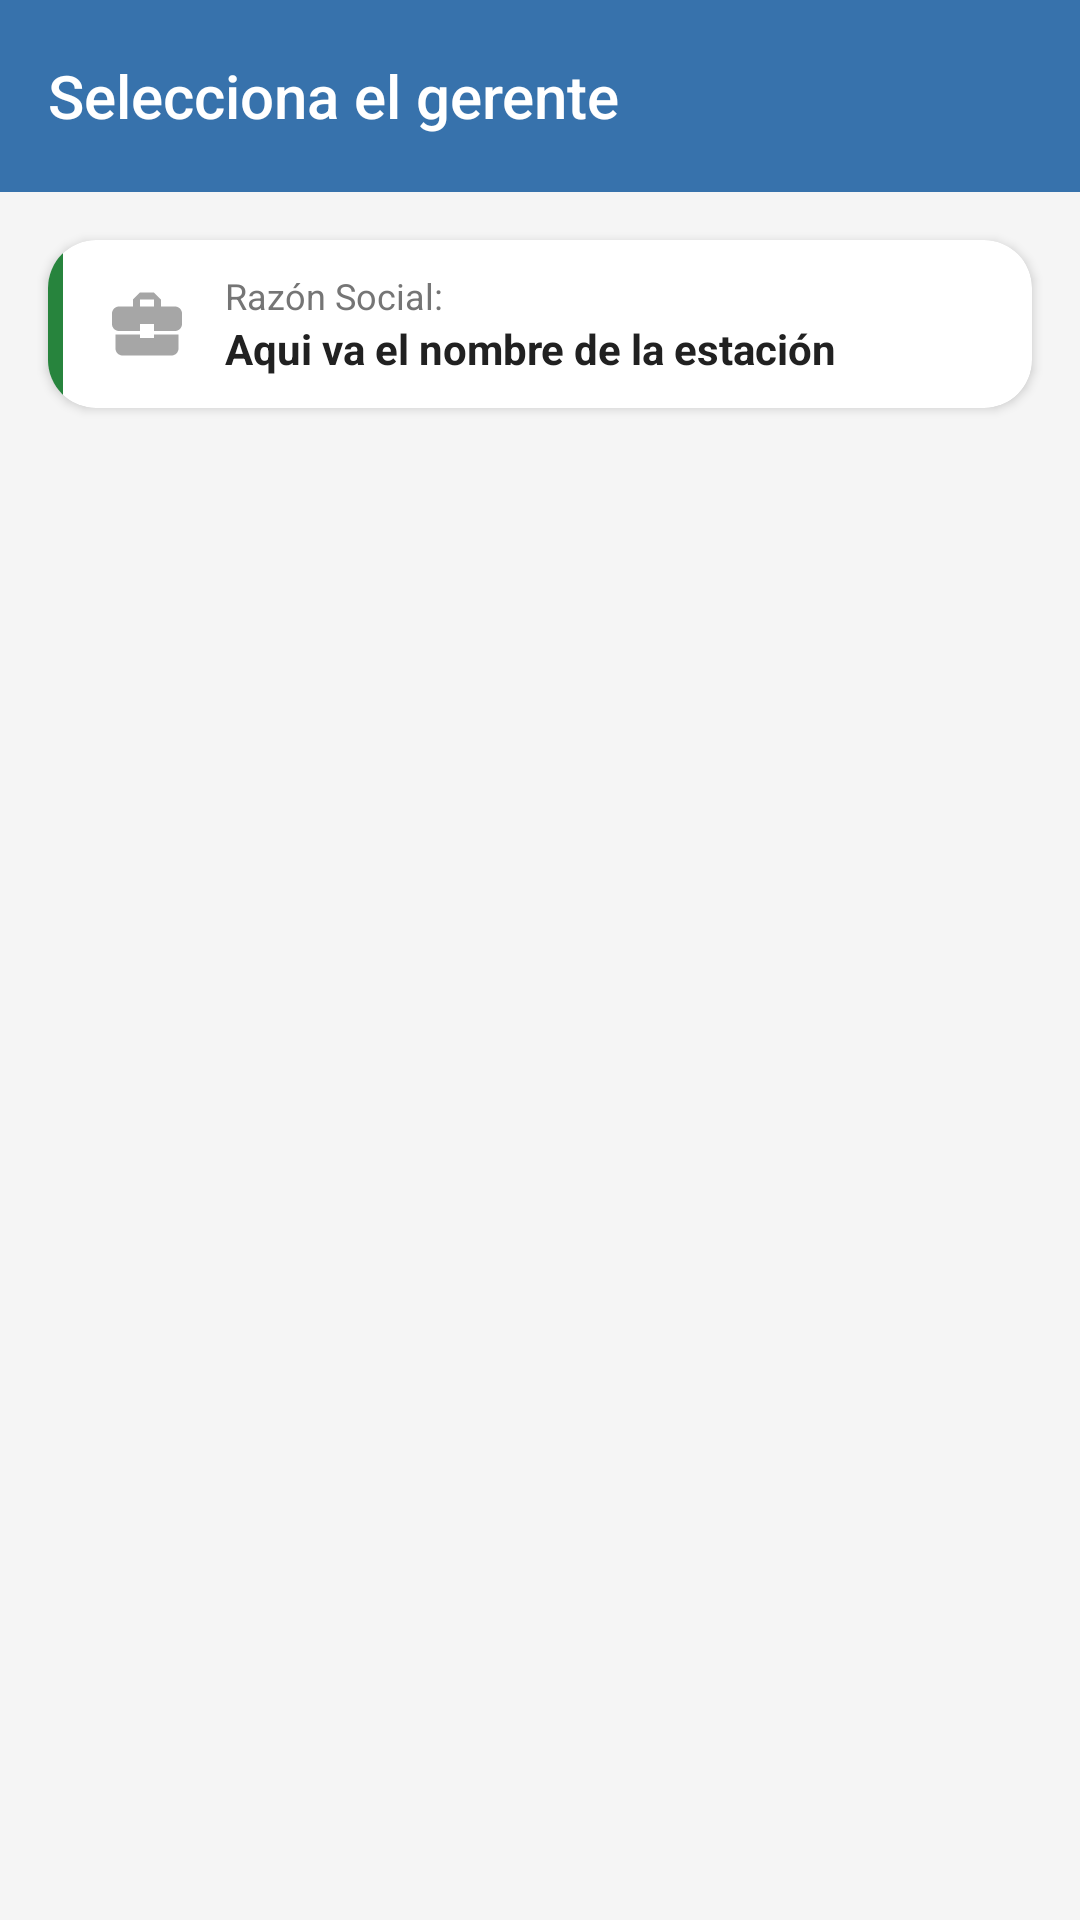

This screen was rendered from an Android layout file. Write that file and the resources it references.
<!-- AndroidManifest.xml: application theme Theme.GestoLine -->
<!-- res/layout/activity_home_gerentes.xml -->
<?xml version="1.0" encoding="utf-8"?>
<androidx.constraintlayout.widget.ConstraintLayout xmlns:android="http://schemas.android.com/apk/res/android"
xmlns:app="http://schemas.android.com/apk/res-auto"
xmlns:tools="http://schemas.android.com/tools"
android:id="@+id/main"
android:layout_width="match_parent"
android:layout_height="match_parent"
android:background="#F5F5F5"
android:fitsSystemWindows="true"
tools:context=".EstacionGerentes">


<com.google.android.material.appbar.AppBarLayout
android:id="@+id/appBarLayout"
android:layout_width="0dp"
android:layout_height="wrap_content"
android:background="?attr/colorPrimary"
android:elevation="4dp"
app:layout_constraintTop_toTopOf="parent"
app:layout_constraintStart_toStartOf="parent"
app:layout_constraintEnd_toEndOf="parent">

<androidx.appcompat.widget.Toolbar
android:id="@+id/toolbar"
android:layout_width="match_parent"
android:layout_height="?attr/actionBarSize"
app:title="Selecciona el gerente"
app:titleTextColor="@android:color/white"
app:popupTheme="@style/ThemeOverlay.AppCompat.Light"
app:titleTextAppearance="@style/TextAppearance.Widget.AppCompat.Toolbar.Title"
app:navigationIcon="@drawable/ic_arrow_left_white" />
</com.google.android.material.appbar.AppBarLayout>


<androidx.cardview.widget.CardView
android:id="@+id/cardEstacion"
android:layout_width="0dp"
android:layout_height="wrap_content"
android:layout_marginStart="16dp"
android:layout_marginEnd="16dp"
android:layout_marginTop="16dp"
android:layout_marginBottom="12dp"
app:cardCornerRadius="16dp"
app:layout_constraintTop_toBottomOf="@id/appBarLayout"
app:layout_constraintStart_toStartOf="parent"
app:layout_constraintEnd_toEndOf="parent">

<LinearLayout
android:layout_width="match_parent"
android:layout_height="wrap_content"
android:orientation="horizontal">


<View
android:id="@+id/view_color"
android:layout_width="5dp"
android:layout_height="match_parent"
android:background="#27843d"/>


<LinearLayout
android:layout_width="0dp"
android:layout_height="wrap_content"
android:layout_weight="1"
android:orientation="horizontal"
android:padding="4dp"
android:gravity="center_vertical">


<ImageView
android:id="@+id/iconEstacion"
android:layout_width="48dp"
android:layout_height="48dp"
android:padding="10dp"
android:src="@drawable/ic_business"
android:layout_marginEnd="2dp" />


<LinearLayout
android:layout_width="0dp"
android:layout_height="wrap_content"
android:layout_weight="1"
android:orientation="vertical">

<TextView
android:layout_width="wrap_content"
android:layout_height="wrap_content"
android:text="Razón Social:"
android:textSize="12sp"
android:textColor="#757575" />

<TextView
android:id="@+id/Estacion"
android:layout_width="wrap_content"
android:layout_height="wrap_content"
android:text="Aqui va el nombre de la estación"
android:textSize="14sp"
android:textStyle="bold"
android:textColor="#212121" />
</LinearLayout>

</LinearLayout>
</LinearLayout>
</androidx.cardview.widget.CardView>



<androidx.recyclerview.widget.RecyclerView
android:id="@+id/Recyclerview"
android:layout_width="0dp"
android:layout_height="0dp"
android:paddingStart="16dp"
android:paddingEnd="16dp"
android:paddingBottom="16dp"
android:layout_marginTop="16dp"
android:clipToPadding="false"
app:layout_constraintTop_toBottomOf="@id/cardEstacion"
app:layout_constraintBottom_toBottomOf="parent"
app:layout_constraintStart_toStartOf="parent"
app:layout_constraintEnd_toEndOf="parent" />

<ImageView
android:id="@+id/ImgResultado"
android:layout_width="wrap_content"
android:layout_height="wrap_content"
android:visibility="gone"
app:layout_constraintBottom_toBottomOf="parent"
app:layout_constraintEnd_toEndOf="parent"
app:layout_constraintStart_toStartOf="parent"
app:layout_constraintTop_toTopOf="parent"/>

<TextView
android:id="@+id/Mensaje"
android:layout_width="wrap_content"
android:layout_height="wrap_content"
android:fontFamily="sans-serif-light"
android:gravity="center"
android:text="No hay información disponible"
android:textColor="#818181"
android:textSize="20sp"
android:visibility="gone"
app:layout_constraintEnd_toEndOf="parent"
app:layout_constraintStart_toStartOf="parent"
app:layout_constraintTop_toBottomOf="@+id/ImgResultado"
android:layout_marginTop="10dp"/>


</androidx.constraintlayout.widget.ConstraintLayout>
<!-- resources referenced by this layout -->
<resources>
  <!-- drawable ic_business (drawable) -->
  <vector xmlns:android="http://schemas.android.com/apk/res/android"
      android:height="24dp"
      android:tint="#A6A6A6"
      android:viewportHeight="24"
      android:viewportWidth="24"
      android:width="24dp">
        
      <path android:fillColor="@android:color/white"
          android:pathData="M10,16v-1L3.01,15L3,19c0,1.11 0.89,2 2,2h14c1.11,0 2,-0.89 2,-2v-4h-7v1h-4zM20,7h-4.01L15.99,5l-2,-2h-4l-2,2v2L4,7c-1.1,0 -2,0.9 -2,2v3c0,1.11 0.89,2 2,2h6v-2h4v2h6c1.1,0 2,-0.9 2,-2L22,9c0,-1.1 -0.9,-2 -2,-2zM14,7h-4L10,5h4v2z"/>
      
  </vector>
  <style name="Theme.GestoLine" parent="Base.Theme.GestoLine" />
  <style name="Base.Theme.GestoLine" parent="Theme.Material3.Light.NoActionBar">
          <item name="colorPrimary">@color/colorPrimary</item>
          <item name="colorPrimaryDark">@color/colorPrimaryDark</item>
          <item name="colorAccent">@color/colorAccent</item>
      </style>
  <color name="colorPrimary">#3772ac</color>
  <color name="colorPrimaryDark">#02294f</color>
  <color name="colorAccent">#27843d</color>
</resources>
